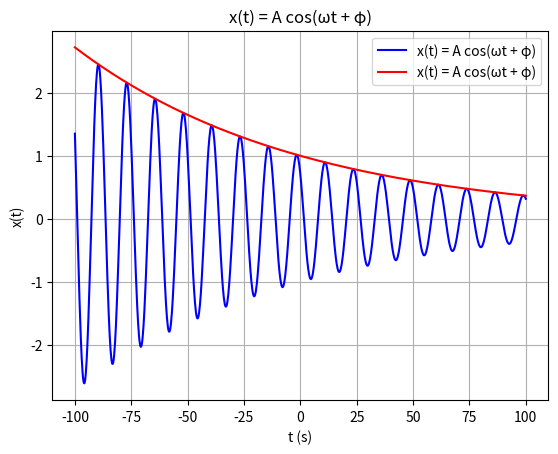

This figure's Python source:
import numpy as np
import matplotlib.pyplot as plt

C=1
a=-0.01
fi = np.pi / 4
om = 0.5
Tmax = 100

t = np.linspace(-Tmax, Tmax, num=1000)

x = C * np.exp(a*t) * np.cos(om * t + fi)
y= C * np.exp(a*t)

plt.plot(t, x, 'b-', label='x(t) = A cos(ωt + φ)')
plt.plot(t, y, 'r-', label='x(t) = A cos(ωt + φ)')
plt.xlabel('t (s)')
plt.ylabel('x(t)')
plt.title('x(t) = A cos(ωt + φ)')
plt.grid(True)
plt.legend()
plt.show()

